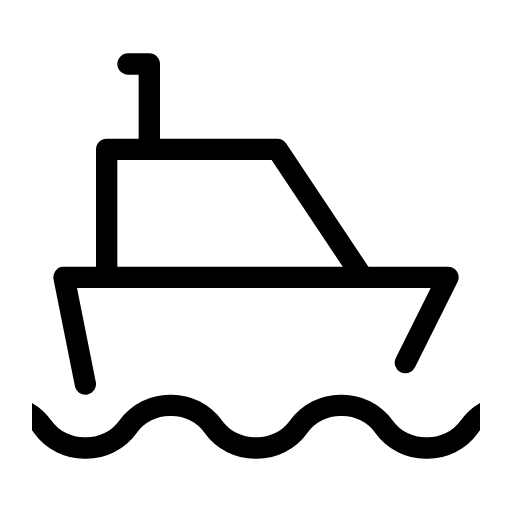
t = 0.00 s
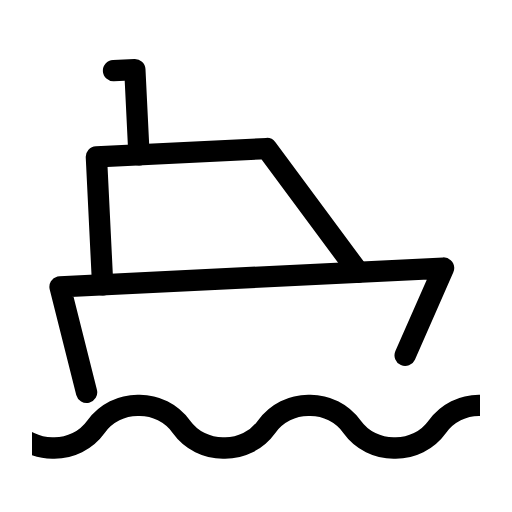
t = 0.75 s
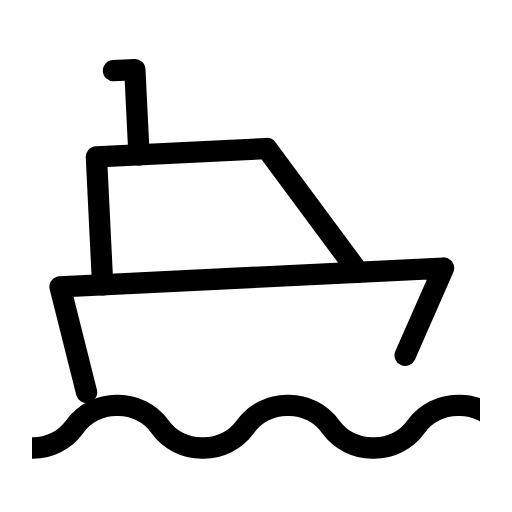
t = 1.25 s
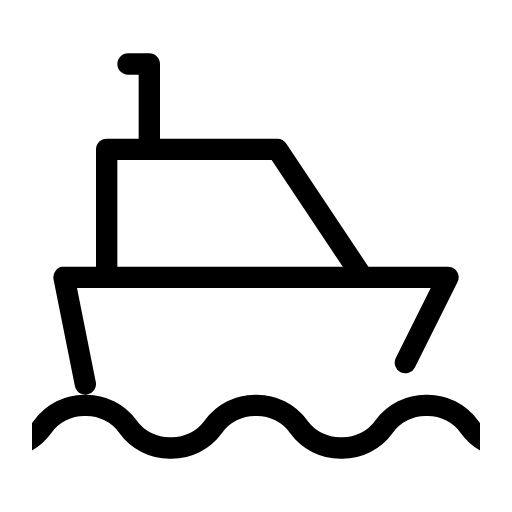
t = 2.00 s
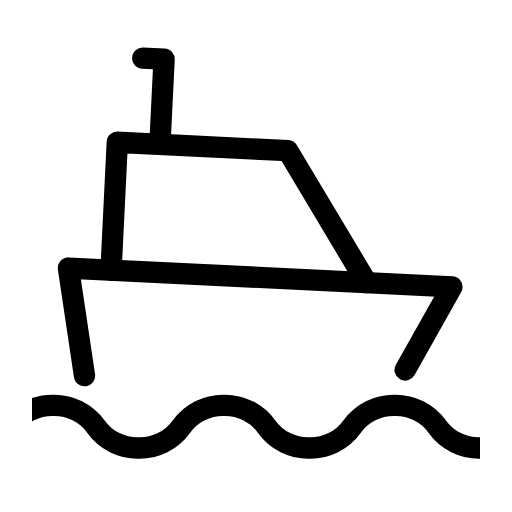
t = 2.75 s
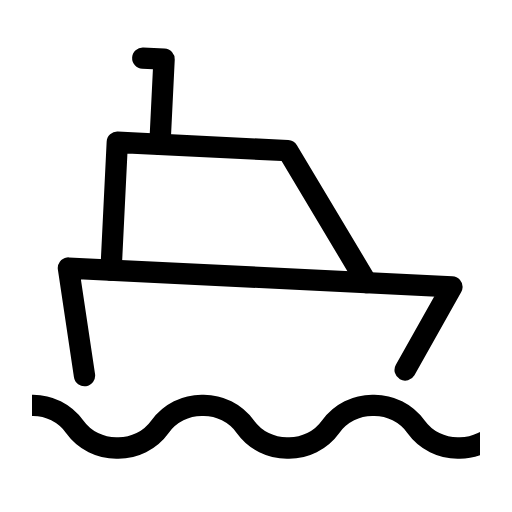
t = 3.25 s

The animated SVG that drew these frames (rendered in a browser with its animation timeline set to each time). Animation: 2 SMIL elements (animateTransform=2); one cycle of 4.00 s, repeats indefinitely.

<svg xmlns="http://www.w3.org/2000/svg" width="24" height="24" viewBox="0 0 24 24" fill="none" stroke="currentColor"
     stroke-width="1" stroke-linecap="round" stroke-linejoin="round"
     class="icon icon-tabler icons-tabler-animated icon-tabler-ship">
    <path stroke="none" d="M0 0h24v24H0z" fill="none"/>
    <clipPath id="ship-clip"><rect x="1.5" y="17" width="21" height="6"/></clipPath>
    <g clip-path="url(#ship-clip)">
        <g>
            <animateTransform attributeName="transform" type="translate" from="0 0" to="-8 0" dur="4s" repeatCount="indefinite"/>
            <path d="M-6 20a2.4 2.4 0 0 0 2 1a2.4 2.4 0 0 0 2 -1a2.4 2.4 0 0 1 2 -1a2.4 2.4 0 0 1 2 1a2.4 2.4 0 0 0 2 1a2.4 2.4 0 0 0 2 -1a2.4 2.4 0 0 1 2 -1a2.4 2.4 0 0 1 2 1a2.4 2.4 0 0 0 2 1a2.4 2.4 0 0 0 2 -1a2.4 2.4 0 0 1 2 -1a2.4 2.4 0 0 1 2 1a2.4 2.4 0 0 0 2 1a2.4 2.4 0 0 0 2 -1a2.4 2.4 0 0 1 2 -1a2.4 2.4 0 0 1 2 1a2.4 2.4 0 0 0 2 1a2.4 2.4 0 0 0 2 -1a2.4 2.4 0 0 1 2 -1a2.4 2.4 0 0 1 2 1"/>
        </g>
    </g>
    <g>
        <animateTransform attributeName="transform" type="rotate" values="0 12 17;-3 12 17;0 12 17;3 12 17;0 12 17" dur="4s" repeatCount="indefinite" keyTimes="0;0.25;0.5;0.75;1" calcMode="spline" keySplines="0.33 0.66 0.67 1.00;0.33 0.00 0.67 0.34;0.33 0.66 0.67 1.00;0.33 0.00 0.67 0.34"/>
        <path d="M4 18l-1 -5h18l-2 4"/>
        <path d="M5 13v-6h8l4 6"/>
        <path d="M7 7v-4h-1"/>
    </g>
</svg>
